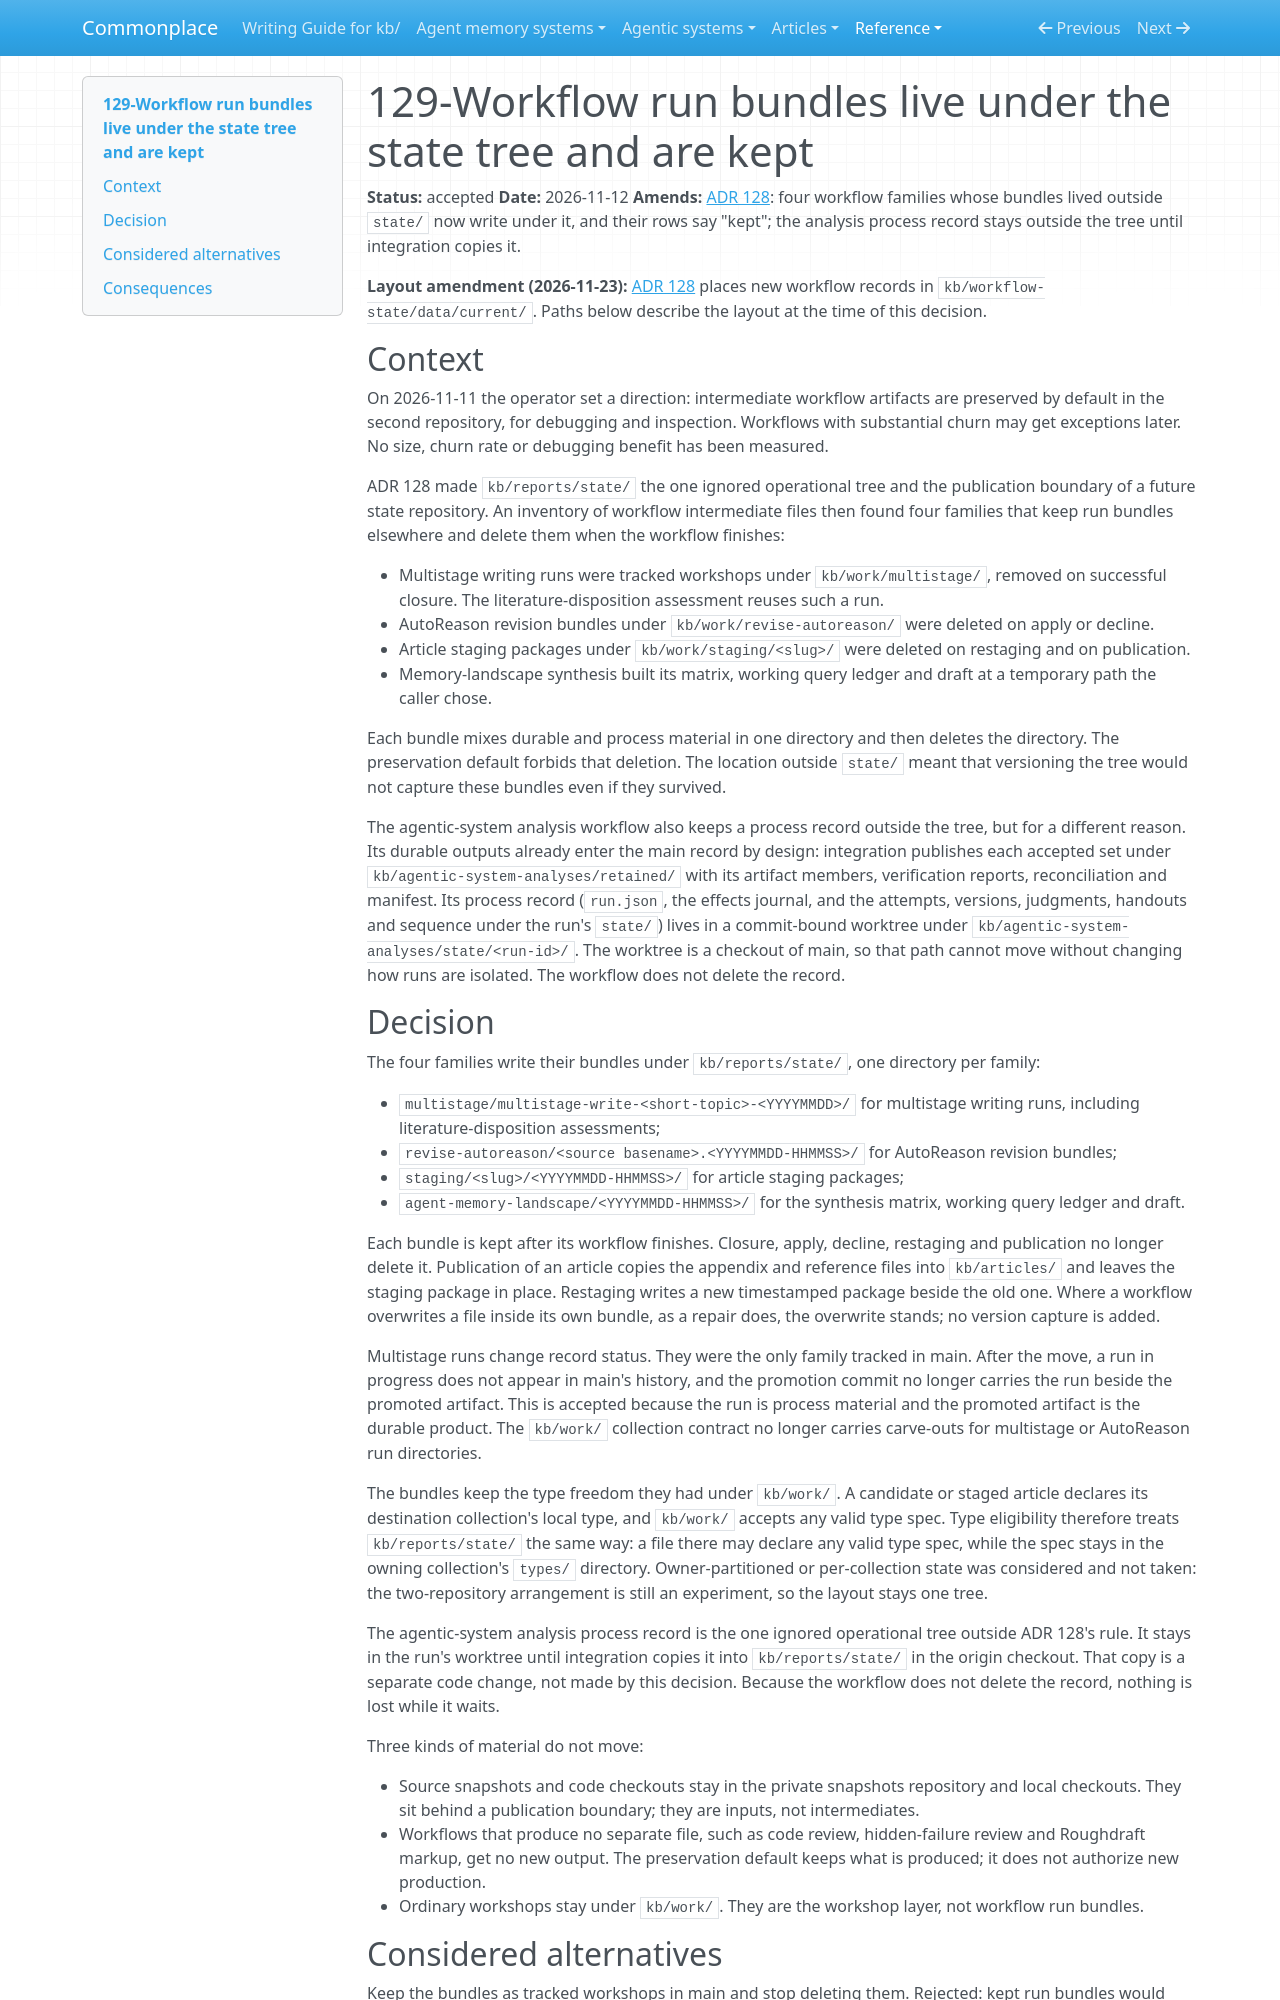

repository: zby/commonplace · page: reference/adr/129-workflow-run-bundles-live-under-the-state-tree-and-are-kept/index.html · generator: mkdocs

---
description: "Decision that multistage, AutoReason, article-staging and memory-landscape run bundles move into kb/reports/state and are kept after the workflow ends; the analysis process record is the one exception"
type: reference/types/adr.md
tags: []
status: accepted
---

# 129-Workflow run bundles live under the state tree and are kept

**Status:** accepted
**Date:** 2026-11-12
**Amends:** [ADR 128](./128-one-ignored-operational-tree-under-kb-reports-state.md): four workflow families whose bundles lived outside `state/` now write under it, and their rows say "kept"; the analysis process record stays outside the tree until integration copies it.

**Layout amendment (2026-11-23):** [ADR 128](./128-one-ignored-operational-tree-under-kb-reports-state.md) places new workflow records in `kb/workflow-state/data/current/`. Paths below describe the layout at the time of this decision.

## Context

On 2026-11-11 the operator set a direction: intermediate workflow artifacts
are preserved by default in the second repository, for debugging and
inspection. Workflows with substantial churn may get exceptions later. No
size, churn rate or debugging benefit has been measured.

ADR 128 made `kb/reports/state/` the one ignored operational tree and the
publication boundary of a future state repository. An inventory of workflow
intermediate files then found four families that keep run bundles elsewhere
and delete them when the workflow finishes:

- Multistage writing runs were tracked workshops under `kb/work/multistage/`,
  removed on successful closure. The literature-disposition assessment reuses
  such a run.
- AutoReason revision bundles under `kb/work/revise-autoreason/` were deleted
  on apply or decline.
- Article staging packages under `kb/work/staging/<slug>/` were deleted on
  restaging and on publication.
- Memory-landscape synthesis built its matrix, working query ledger and draft
  at a temporary path the caller chose.

Each bundle mixes durable and process material in one directory and then
deletes the directory. The preservation default forbids that deletion. The
location outside `state/` meant that versioning the tree would not capture
these bundles even if they survived.

The agentic-system analysis workflow also keeps a process record outside the
tree, but for a different reason. Its durable outputs already enter the main
record by design: integration publishes each accepted set under
`kb/agentic-system-analyses/retained/` with its artifact members,
verification reports, reconciliation and manifest. Its process record
(`run.json`, the effects journal, and the attempts, versions, judgments,
handouts and sequence under the run's `state/`) lives in a commit-bound
worktree under `kb/agentic-system-analyses/state/<run-id>/`. The worktree is
a checkout of main, so that path cannot move without changing how runs are
isolated. The workflow does not delete the record.

## Decision

The four families write their bundles under `kb/reports/state/`, one
directory per family:

- `multistage/multistage-write-<short-topic>-<YYYYMMDD>/` for multistage
  writing runs, including literature-disposition assessments;
- `revise-autoreason/<source basename>.<YYYYMMDD-HHMMSS>/` for AutoReason
  revision bundles;
- `staging/<slug>/<YYYYMMDD-HHMMSS>/` for article staging packages;
- `agent-memory-landscape/<YYYYMMDD-HHMMSS>/` for the synthesis matrix,
  working query ledger and draft.

Each bundle is kept after its workflow finishes. Closure, apply, decline,
restaging and publication no longer delete it. Publication of an article
copies the appendix and reference files into `kb/articles/` and leaves the
staging package in place. Restaging writes a new timestamped package beside
the old one. Where a workflow overwrites a file inside its own bundle, as a
repair does, the overwrite stands; no version capture is added.

Multistage runs change record status. They were the only family tracked in
main. After the move, a run in progress does not appear in main's history,
and the promotion commit no longer carries the run beside the promoted
artifact. This is accepted because the run is process material and the
promoted artifact is the durable product. The `kb/work/` collection contract
no longer carries carve-outs for multistage or AutoReason run directories.

The bundles keep the type freedom they had under `kb/work/`. A candidate or
staged article declares its destination collection's local type, and
`kb/work/` accepts any valid type spec. Type eligibility therefore treats
`kb/reports/state/` the same way: a file there may declare any valid type
spec, while the spec stays in the owning collection's `types/` directory.
Owner-partitioned or per-collection state was considered and not taken: the
two-repository arrangement is still an experiment, so the layout stays one
tree.

The agentic-system analysis process record is the one ignored operational
tree outside ADR 128's rule. It stays in the run's worktree until
integration copies it into `kb/reports/state/` in the origin checkout. That
copy is a separate code change, not made by this decision. Because the
workflow does not delete the record, nothing is lost while it waits.

Three kinds of material do not move:

- Source snapshots and code checkouts stay in the private snapshots
  repository and local checkouts. They sit behind a publication boundary;
  they are inputs, not intermediates.
- Workflows that produce no separate file, such as code review,
  hidden-failure review and Roughdraft markup, get no new output. The
  preservation default keeps what is produced; it does not authorize new
  production.
- Ordinary workshops stay under `kb/work/`. They are the workshop layer, not
  workflow run bundles.
